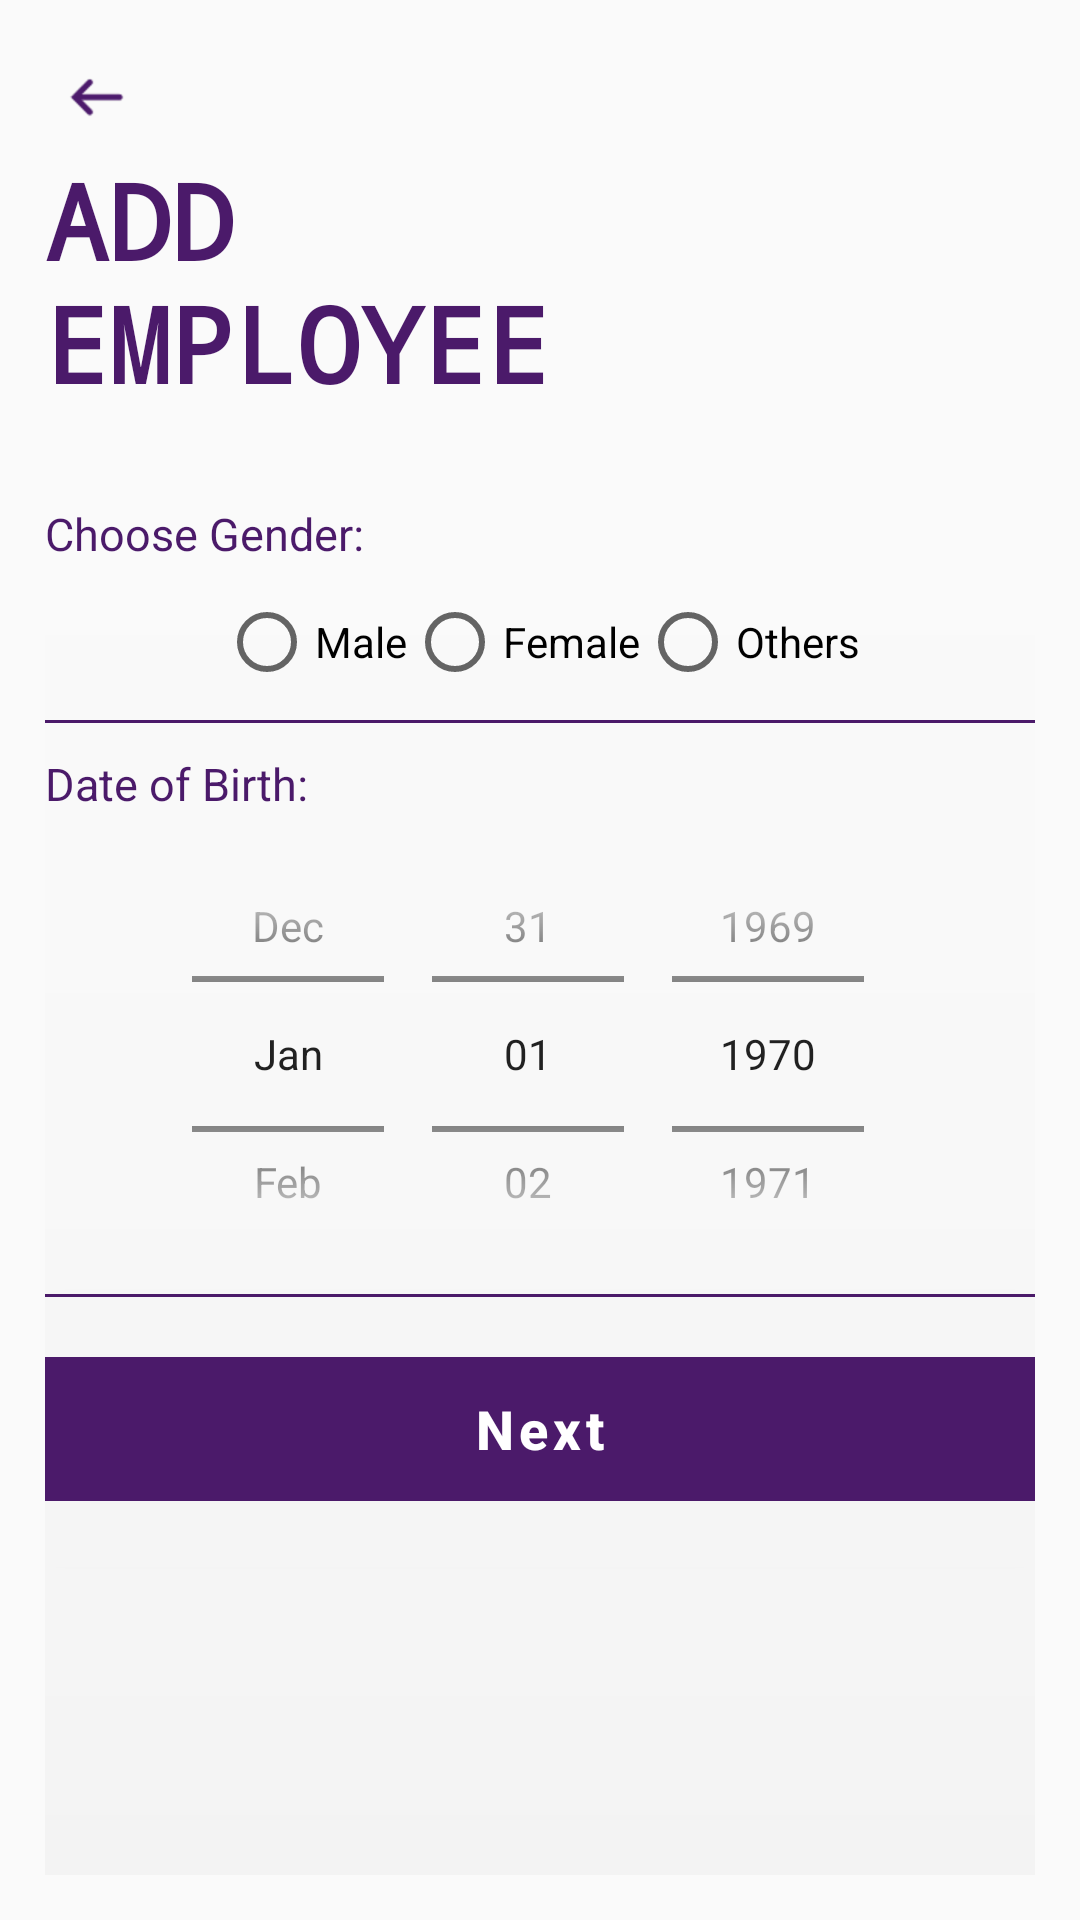

This screen was rendered from an Android layout file. Write that file and the resources it references.
<!-- AndroidManifest.xml: application theme AppTheme -->
<!-- res/layout/activity_employee_register2.xml -->
<?xml version="1.0" encoding="utf-8"?>
<RelativeLayout xmlns:android="http://schemas.android.com/apk/res/android"
    xmlns:app="http://schemas.android.com/apk/res-auto"
    xmlns:tools="http://schemas.android.com/tools"
    android:layout_width="match_parent"
    android:layout_height="match_parent"
    android:padding="15dp"
    tools:context=".Admin.Dashboard.AddEmployee.EmployeeRegister2">

    <LinearLayout
        android:layout_width="wrap_content"
        android:layout_height="match_parent"
        android:transitionName="layoutTransition"
        android:orientation="vertical">


        <ImageView
            android:id="@+id/leftarrow"
            android:layout_width="wrap_content"
            android:layout_height="wrap_content"
            android:padding="5dp"
            android:src="@drawable/left_filled_50px"
            android:transitionName="leftArrow"
            android:contentDescription="@string/todo" />

        <TextView
            android:id="@+id/CreateAcc"
            android:layout_width="wrap_content"
            android:layout_height="wrap_content"
            android:fontFamily="monospace"
            android:text="ADD
            Employee"
            android:textAllCaps="true"
            android:textColor="@color/colorPrimary"
            android:textSize="35sp"
            android:transitionName="TransitionCreateAcc"
            android:textStyle="bold" />


        <LinearLayout
            android:layout_width="match_parent"
            android:layout_height="wrap_content"
            android:layout_marginTop="30dp"
            android:orientation="vertical">

            <TextView
                android:layout_width="wrap_content"
                android:layout_height="wrap_content"
                android:text="Choose Gender: "
                android:textColor="@color/colorPrimary"
                android:textSize="15sp"
                />

            <RadioGroup
                android:id="@+id/RadioGender"
                android:layout_marginTop="10dp"
                android:layout_width="wrap_content"
                android:layout_height="match_parent"
                android:orientation="horizontal"
                android:layout_gravity="center"

                >

                <RadioButton
                    android:id="@+id/male"
                    android:layout_width="wrap_content"
                    android:layout_height="wrap_content"
                    android:text="Male" />

                <RadioButton
                    android:id="@+id/female"
                    android:layout_width="wrap_content"
                    android:layout_height="wrap_content"
                    android:text="Female" />

                <RadioButton
                    android:id="@+id/others"
                    android:layout_width="wrap_content"
                    android:layout_height="wrap_content"
                    android:text="Others" />
            </RadioGroup>

            <View
                android:layout_width="match_parent"
                android:layout_height="1dp"
                android:background="@color/colorPrimary"
                android:layout_marginTop="10dp"
                android:layout_marginBottom="10dp" />


            <TextView
                android:layout_width="wrap_content"
                android:layout_height="wrap_content"
                android:text="Date of Birth:"
                android:textColor="@color/colorPrimary"
                android:textSize="15sp"
                />
            <DatePicker
                android:id="@+id/datePicker"
                android:layout_width="match_parent"
                android:layout_height="160dp"
                android:datePickerMode="spinner"
                android:calendarViewShown="false"
                android:spinnersShown="true"
                />
            <View
                android:layout_width="match_parent"
                android:layout_height="1dp"
                android:background="@color/colorPrimary"
                android:layout_marginTop="0dp"
                />

        </LinearLayout>

        <Button
            android:id="@+id/Next"
            android:layout_gravity="center"
            android:layout_width="match_parent"
            android:layout_height="wrap_content"
            android:textSize="18sp"
            android:text="Next"
            style="@style/Widget.MaterialComponents.Button.UnelevatedButton"
            android:textAllCaps="false"
            android:layout_marginTop="20sp"
            android:background="#D3B02E"
            android:onClick="CallNextRegister"
            android:shadowDx="@android:integer/config_longAnimTime"
            android:elevation="340dp"
            android:textStyle="bold"
            android:transitionName="TransitionNextButton"
            />







    </LinearLayout>


</RelativeLayout>
<!-- resources referenced by this layout -->
<resources>
  <color name="colorPrimary">#4B1A6A</color>
  <!-- drawable left_filled_50px: png bitmap (drawable-hdpi, 713 bytes) -->
  <string name="todo">todo</string>
  <style name="AppTheme" parent="Theme.MaterialComponents.Light.DarkActionBar.Bridge">
          
          <item name="colorPrimary">@color/colorPrimary</item>
          <item name="colorPrimaryDark">@color/colorPrimary</item>
          <item name="colorAccent">@color/colorAccent</item>
      </style>
  <color name="colorAccent">@color/colorPrimary</color>
</resources>
